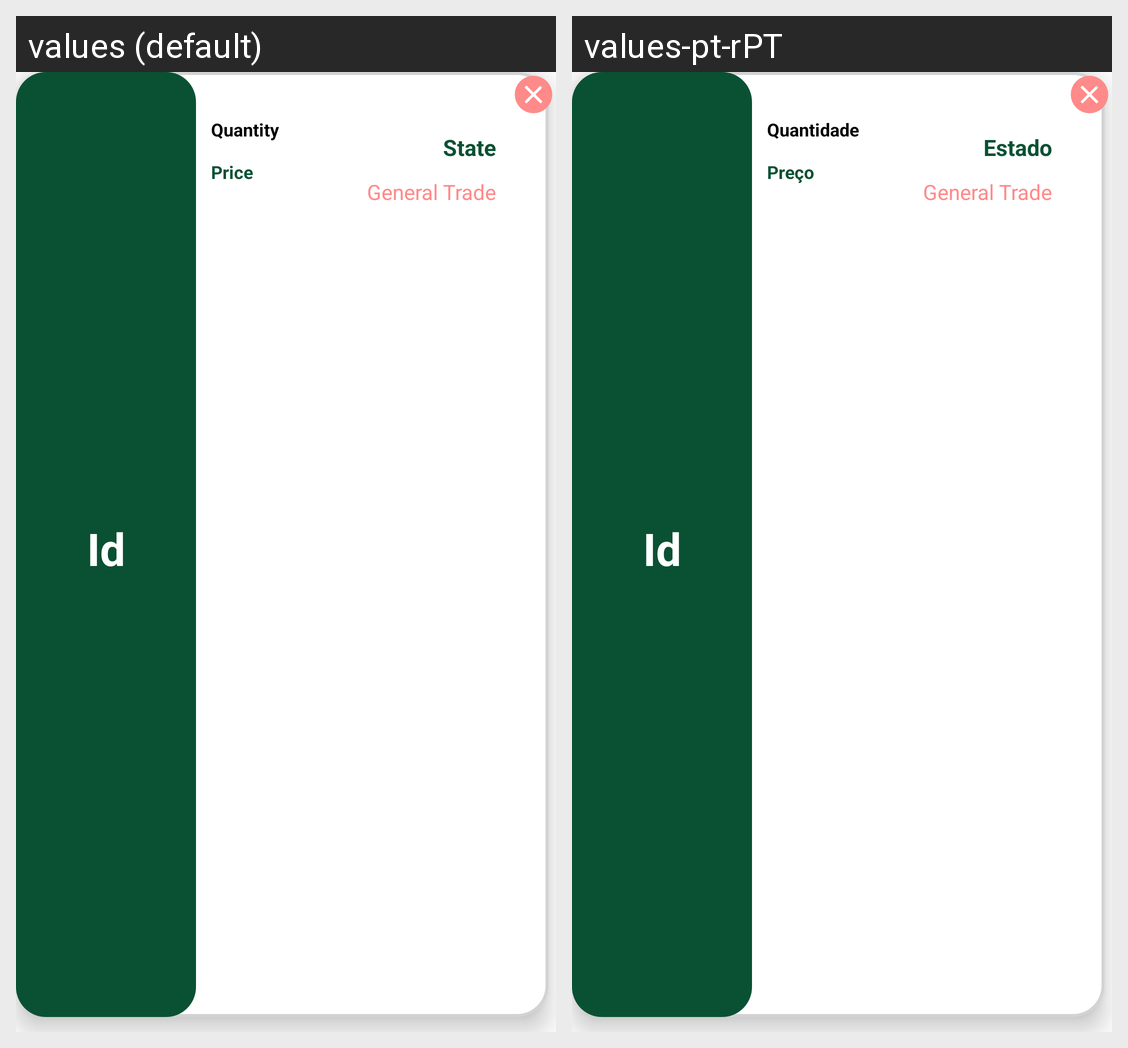

Locale-by-locale string values for the Android screen shown in this grid:
Android screen res/layout/my_trade_card.xml rendered under 2 locales, left to right: values (default), values-pt-rPT. Device: Nexus 5 (rendered at 1080×1920; each locale shown at half size, 540×960, under a caption strip naming it); theme Theme.SmartCanteen.
Strings drawn on this screen, with the default value and each locale's value (text and hints the layout hard-codes, and strings that could not be matched under every locale, appear in the picture but are not listed):

id
  values: Id
  values-pt-rPT: Id  [not translated; the default value is used]

quantity
  values: Quantity
  values-pt-rPT: Quantidade

price
  values: Price
  values-pt-rPT: Preço

state
  values: State
  values-pt-rPT: Estado
